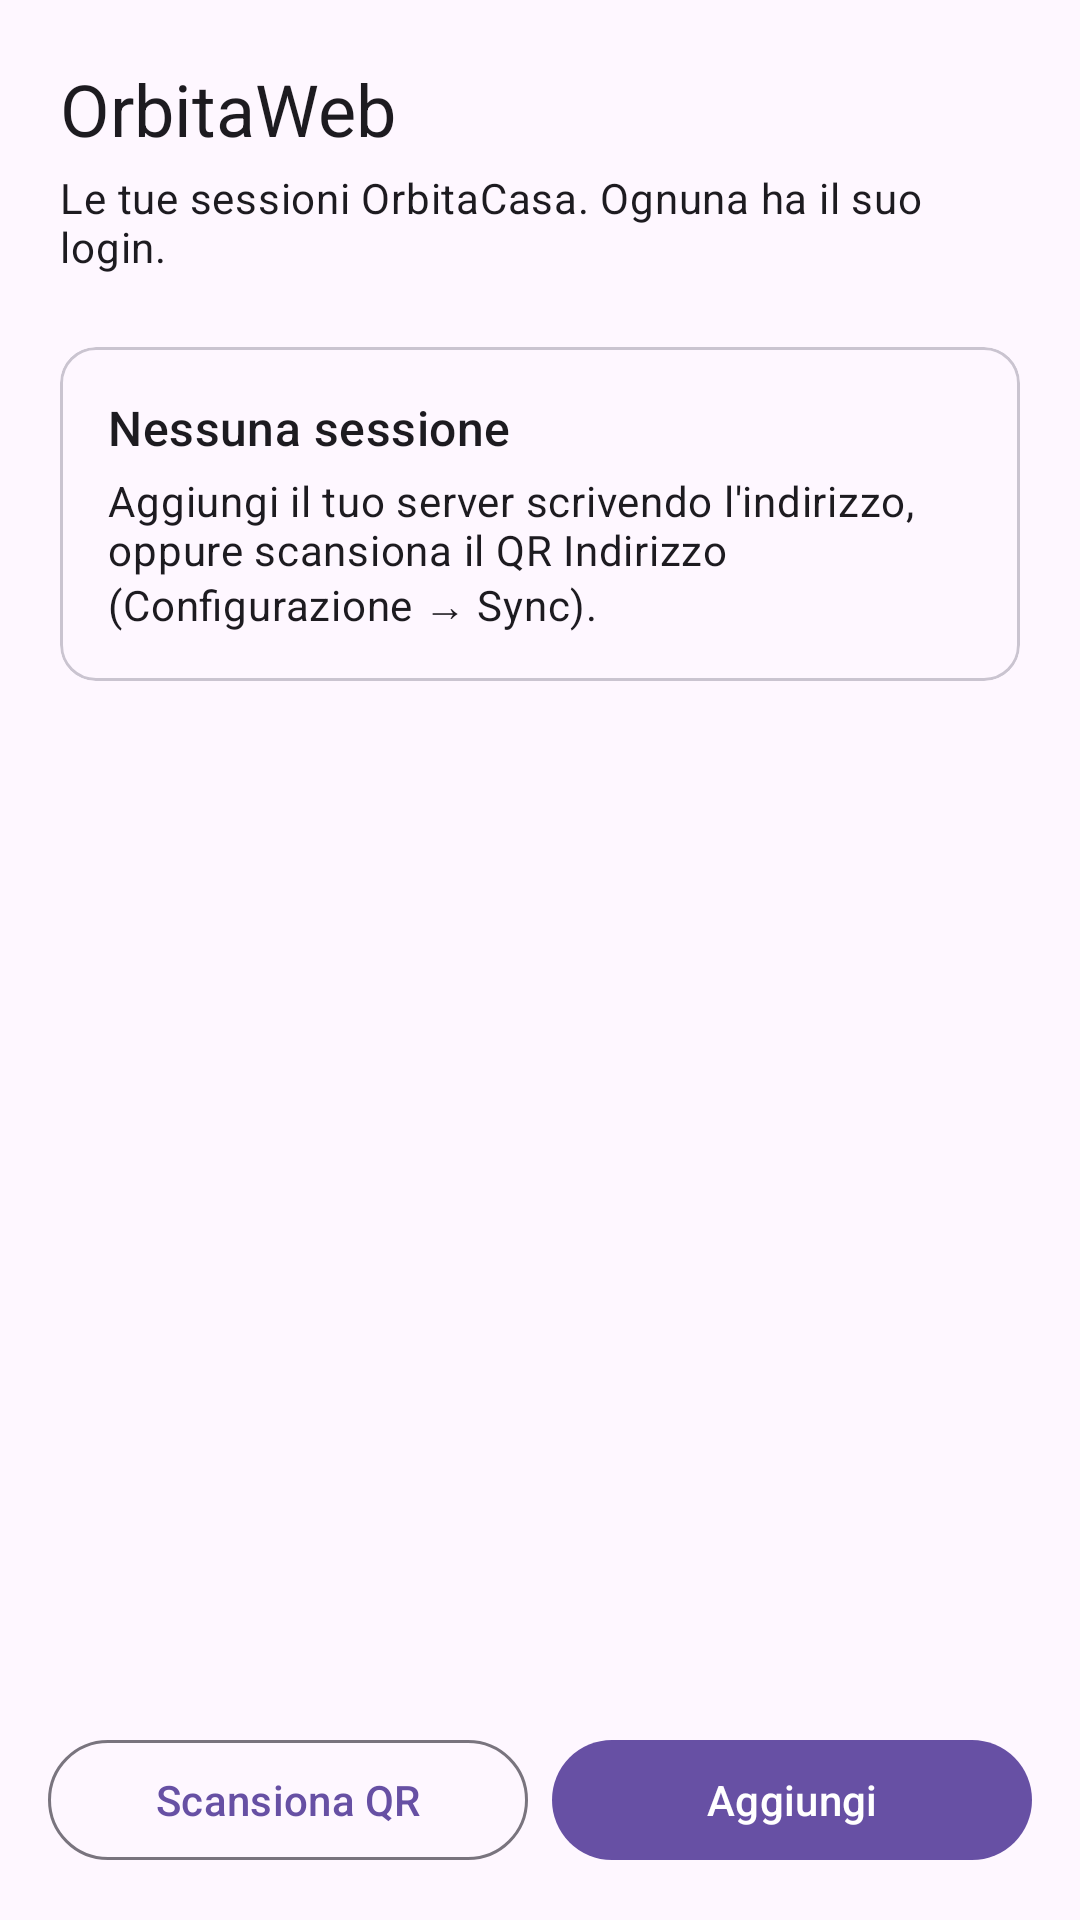

Android layout source for this screen:
<!-- AndroidManifest.xml: application theme Theme.Orbita -->
<!-- res/layout/activity_main.xml -->
<?xml version="1.0" encoding="utf-8"?>
<LinearLayout xmlns:android="http://schemas.android.com/apk/res/android"
    android:layout_width="match_parent"
    android:layout_height="match_parent"
    android:background="?attr/colorSurface"
    android:orientation="vertical">

    <ScrollView
        android:layout_width="match_parent"
        android:layout_height="0dp"
        android:layout_weight="1"
        android:fillViewport="true">

        <LinearLayout
            android:layout_width="match_parent"
            android:layout_height="wrap_content"
            android:orientation="vertical"
            android:padding="20dp">

            <TextView
                android:layout_width="match_parent"
                android:layout_height="wrap_content"
                android:text="OrbitaWeb"
                android:textAppearance="?attr/textAppearanceHeadlineSmall" />

            <TextView
                android:layout_width="match_parent"
                android:layout_height="wrap_content"
                android:layout_marginTop="4dp"
                android:text="Le tue sessioni OrbitaCasa. Ognuna ha il suo login."
                android:textAppearance="?attr/textAppearanceBodyMedium" />

            <LinearLayout
                android:id="@+id/elenco"
                android:layout_width="match_parent"
                android:layout_height="wrap_content"
                android:layout_marginTop="20dp"
                android:orientation="vertical" />

            <com.google.android.material.card.MaterialCardView
                android:id="@+id/vuoto"
                style="?attr/materialCardViewOutlinedStyle"
                android:layout_width="match_parent"
                android:layout_height="wrap_content"
                android:layout_marginTop="4dp">

                <LinearLayout
                    android:layout_width="match_parent"
                    android:layout_height="wrap_content"
                    android:orientation="vertical"
                    android:padding="16dp">

                    <TextView
                        android:layout_width="match_parent"
                        android:layout_height="wrap_content"
                        android:text="Nessuna sessione"
                        android:textAppearance="?attr/textAppearanceTitleMedium" />

                    <TextView
                        android:layout_width="match_parent"
                        android:layout_height="wrap_content"
                        android:layout_marginTop="4dp"
                        android:text="Aggiungi il tuo server scrivendo l'indirizzo, oppure scansiona il QR Indirizzo (Configurazione → Sync)."
                        android:textAppearance="?attr/textAppearanceBodyMedium" />
                </LinearLayout>
            </com.google.android.material.card.MaterialCardView>
        </LinearLayout>
    </ScrollView>

    <LinearLayout
        android:layout_width="match_parent"
        android:layout_height="wrap_content"
        android:orientation="horizontal"
        android:padding="16dp">

        <com.google.android.material.button.MaterialButton
            android:id="@+id/btnQr"
            style="@style/Widget.Material3.Button.OutlinedButton"
            android:layout_width="0dp"
            android:layout_height="wrap_content"
            android:layout_marginEnd="8dp"
            android:layout_weight="1"
            android:text="Scansiona QR" />

        <com.google.android.material.button.MaterialButton
            android:id="@+id/btnAggiungi"
            android:layout_width="0dp"
            android:layout_height="wrap_content"
            android:layout_weight="1"
            android:text="Aggiungi" />
    </LinearLayout>
</LinearLayout>
<!-- resources referenced by this layout -->
<resources>
  <style name="Theme.Orbita" parent="Theme.Material3.DayNight.NoActionBar" />
</resources>
